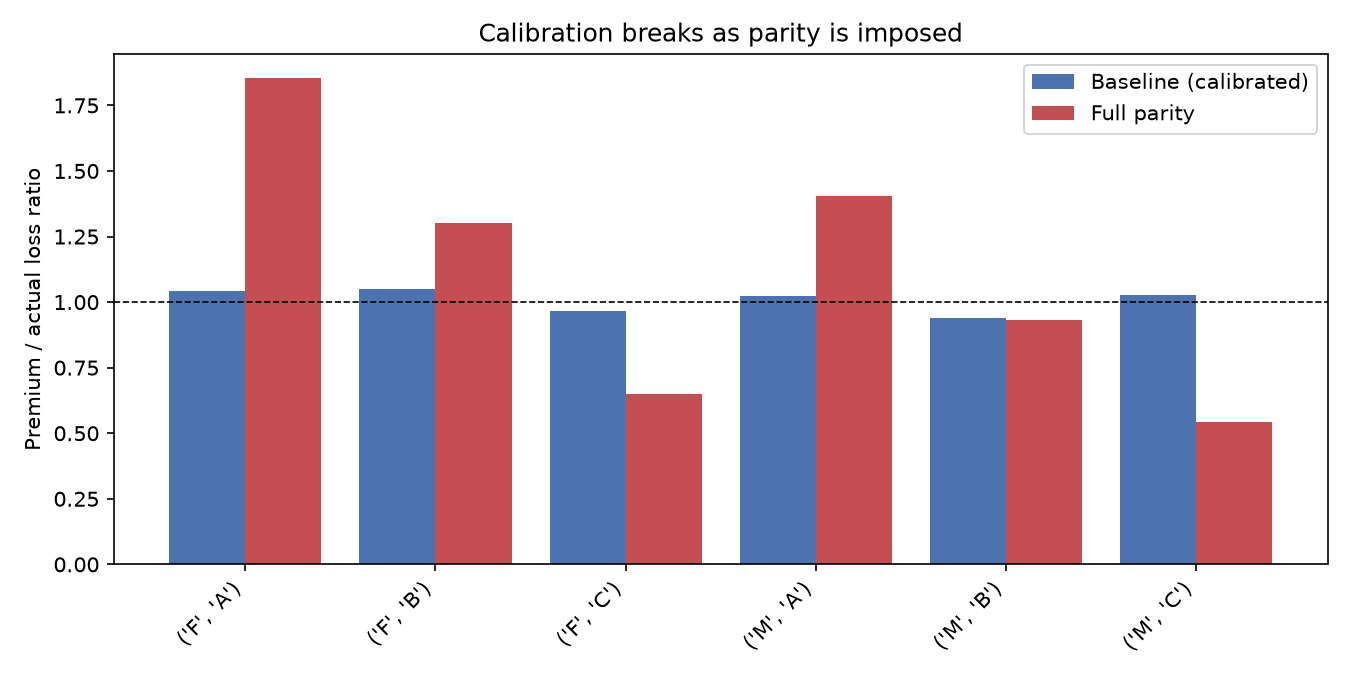

Source data for this figure (header and first rows):
segment, baseline_ratio, parity_ratio
('F', 'A'), 1.041, 1.853
('F', 'B'), 1.051, 1.302
('F', 'C'), 0.966, 0.651
('M', 'A'), 1.024, 1.406
('M', 'B'), 0.94, 0.931
('M', 'C'), 1.026, 0.544
